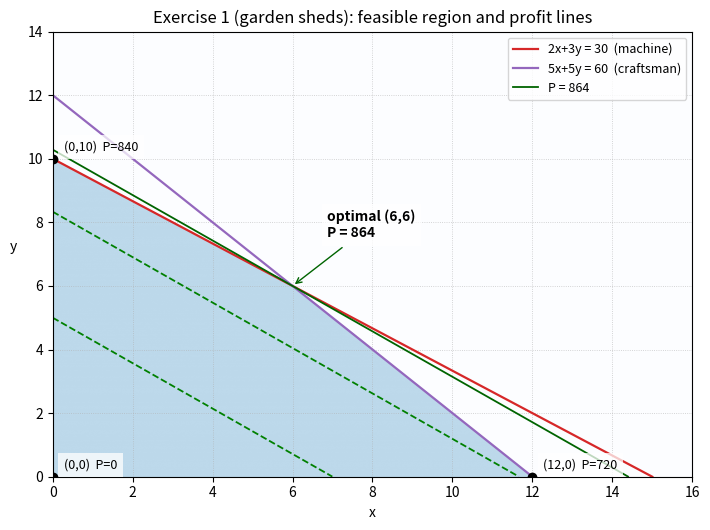
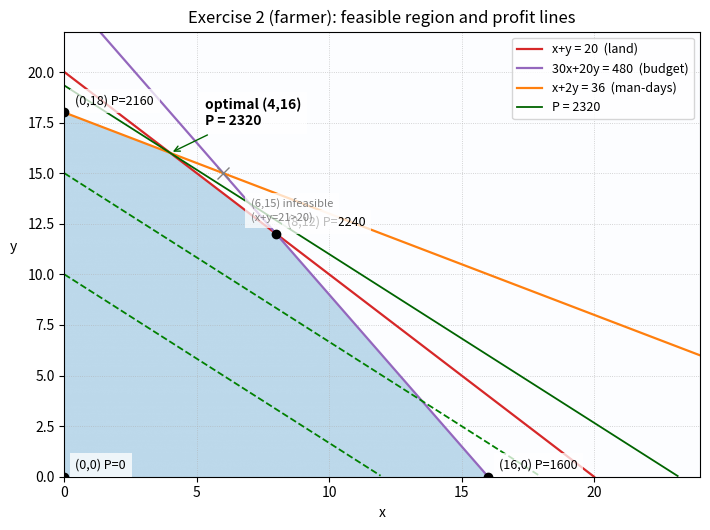

These figures' Python source, in order:
"""Week 5 Linear Programming tutorial — verification & graphical solution figures.

Exercise 1 (garden sheds):  max 60x+84y  s.t. 2x+3y<=30, 5x+5y<=60, x,y>=0 (integers)
Exercise 2 (farmer):        max 100x+120y s.t. x+y<=20, 30x+20y<=480, x+2y<=36, x,y>=0
"""
import itertools
import matplotlib
matplotlib.use("Agg")
import matplotlib.pyplot as plt
import numpy as np

OUT = "."


def feasible1(x, y):
    return ((2 * x + 3 * y <= 30) & (5 * x + 5 * y <= 60)
            & (x >= 0) & (y >= 0))


def feasible2(x, y):
    return ((x + y <= 20) & (30 * x + 20 * y <= 480) & (x + 2 * y <= 36)
            & (x >= 0) & (y >= 0))


# ---------- brute-force verification ----------
best1 = max(
    ((x, y, 60 * x + 84 * y) for x, y in itertools.product(range(31), repeat=2)
     if feasible1(x, y)),
    key=lambda t: t[2])
best2 = max(
    ((x, y, 100 * x + 120 * y) for x, y in itertools.product(range(481), repeat=2)
     if feasible2(x, y)),
    key=lambda t: t[2])
print("Ex1 integer optimum :", best1)   # expect (6, 6, 864)
print("Ex2 LP optimum      :", best2)   # expect (4, 16, 2320)

# also verify the vertex claims of Ex2
for (vx, vy) in [(0, 0), (16, 0), (0, 18), (8, 12), (4, 16), (6, 15)]:
    ok = feasible2(vx, vy)
    print(f"  vertex ({vx:>2},{vy:>2})  feasible={ok}  "
          f"P={100*vx+120*vy if ok else '-'}")

# ---------- plotting helpers ----------
def setup_axes(ax, xmax, ymax, title):
    ax.set_xlim(0, xmax)
    ax.set_ylim(0, ymax)
    ax.set_xlabel("x", style="italic")
    ax.set_ylabel("y", style="italic", rotation=0, labelpad=10)
    ax.set_title(title)
    ax.grid(True, ls=":", lw=0.6, alpha=0.7)


def draw_constraint(ax, fn, xr, label, color):
    xs = np.linspace(0, xr, 400)
    ys = fn(xs)
    ax.plot(xs, ys, color=color, lw=1.6, label=label)


def shade_feasible(ax, feas_fn, xmax, ymax):
    gx, gy = np.meshgrid(np.linspace(0, xmax, 500), np.linspace(0, ymax, 500))
    m = feas_fn(gx, gy)
    ax.imshow(m.astype(float), extent=(0, xmax, 0, ymax),
              origin="lower", cmap="Blues", alpha=0.35,
              vmin=0, vmax=1.6, aspect="auto")


def profit_line(ax, c, a, b, xmax, ymax, label=None, color="green", ls="--"):
    xs = np.linspace(0, xmax, 200)
    ys = (c - a * xs) / b
    mask = ys >= 0
    ax.plot(xs[mask], ys[mask], ls=ls, color=color, lw=1.3, label=label)


# ================= Figure 1 : Exercise 1 =================
fig, ax = plt.subplots(figsize=(7.2, 5.4))
setup_axes(ax, 16, 14, "Exercise 1 (garden sheds): feasible region and profit lines")
draw_constraint(ax, lambda x: (30 - 2 * x) / 3, 15,
                "2x+3y = 30  (machine)", "tab:red")
draw_constraint(ax, lambda x: 12 - x, 12,
                "5x+5y = 60  (craftsman)", "tab:purple")
shade_feasible(ax, feasible1, 16, 14)
for c in (420, 700, 864):
    profit_line(ax, c, 60, 84, 16, 14,
                label=f"P = {c}" if c == 864 else None,
                color="green" if c != 864 else "darkgreen",
                ls="--" if c != 864 else "-")
bbox = dict(fc="white", ec="none", alpha=0.75)
for (vx, vy) in [(0, 0), (12, 0), (0, 10)]:
    ax.plot(vx, vy, "o", ms=6, color="black", zorder=5)
    ax.annotate(f"({vx},{vy})  P={60*vx+84*vy}", (vx, vy),
                textcoords="offset points", xytext=(8, 6), fontsize=9,
                bbox=bbox)
ax.annotate("optimal (6,6)\nP = 864", (6, 6), textcoords="offset points",
            xytext=(25, 35), fontsize=10, fontweight="bold", bbox=bbox,
            arrowprops=dict(arrowstyle="->", color="darkgreen"))
ax.legend(loc="upper right", fontsize=9)
fig.tight_layout()
fig.savefig(f"{OUT}/fig_ex1_sheds.png", dpi=160)
plt.close(fig)

# ================= Figure 2 : Exercise 2 =================
fig, ax = plt.subplots(figsize=(7.2, 5.4))
setup_axes(ax, 24, 22, "Exercise 2 (farmer): feasible region and profit lines")
draw_constraint(ax, lambda x: 20 - x, 20, "x+y = 20  (land)", "tab:red")
draw_constraint(ax, lambda x: (480 - 30 * x) / 20, 16,
                "30x+20y = 480  (budget)", "tab:purple")
draw_constraint(ax, lambda x: (36 - x) / 2, 36, "x+2y = 36  (man-days)",
                "tab:orange")
shade_feasible(ax, feasible2, 24, 22)
for c in (1200, 1800, 2320):
    profit_line(ax, c, 100, 120, 24, 22,
                label=f"P = {c}" if c == 2320 else None,
                color="green" if c != 2320 else "darkgreen",
                ls="--" if c != 2320 else "-")
bbox = dict(fc="white", ec="none", alpha=0.75)
for (vx, vy) in [(0, 0), (16, 0), (8, 12), (0, 18)]:
    ax.plot(vx, vy, "o", ms=6, color="black", zorder=5)
    ax.annotate(f"({vx},{vy}) P={100*vx+120*vy}", (vx, vy),
                textcoords="offset points", xytext=(8, 6), fontsize=9,
                bbox=bbox)
ax.plot(6, 15, "x", ms=8, color="gray", zorder=5)
ax.annotate("(6,15) infeasible\n(x+y=21>20)", (6, 15),
            textcoords="offset points", xytext=(20, -34), fontsize=8,
            color="gray", bbox=bbox)
ax.annotate("optimal (4,16)\nP = 2320", (4, 16), textcoords="offset points",
            xytext=(25, 20), fontsize=10, fontweight="bold", bbox=bbox,
            arrowprops=dict(arrowstyle="->", color="darkgreen"))
ax.legend(loc="upper right", fontsize=9)
fig.tight_layout()
fig.savefig(f"{OUT}/fig_ex2_farmer.png", dpi=160)
plt.close(fig)

print("figures saved: fig_ex1_sheds.png, fig_ex2_farmer.png")
